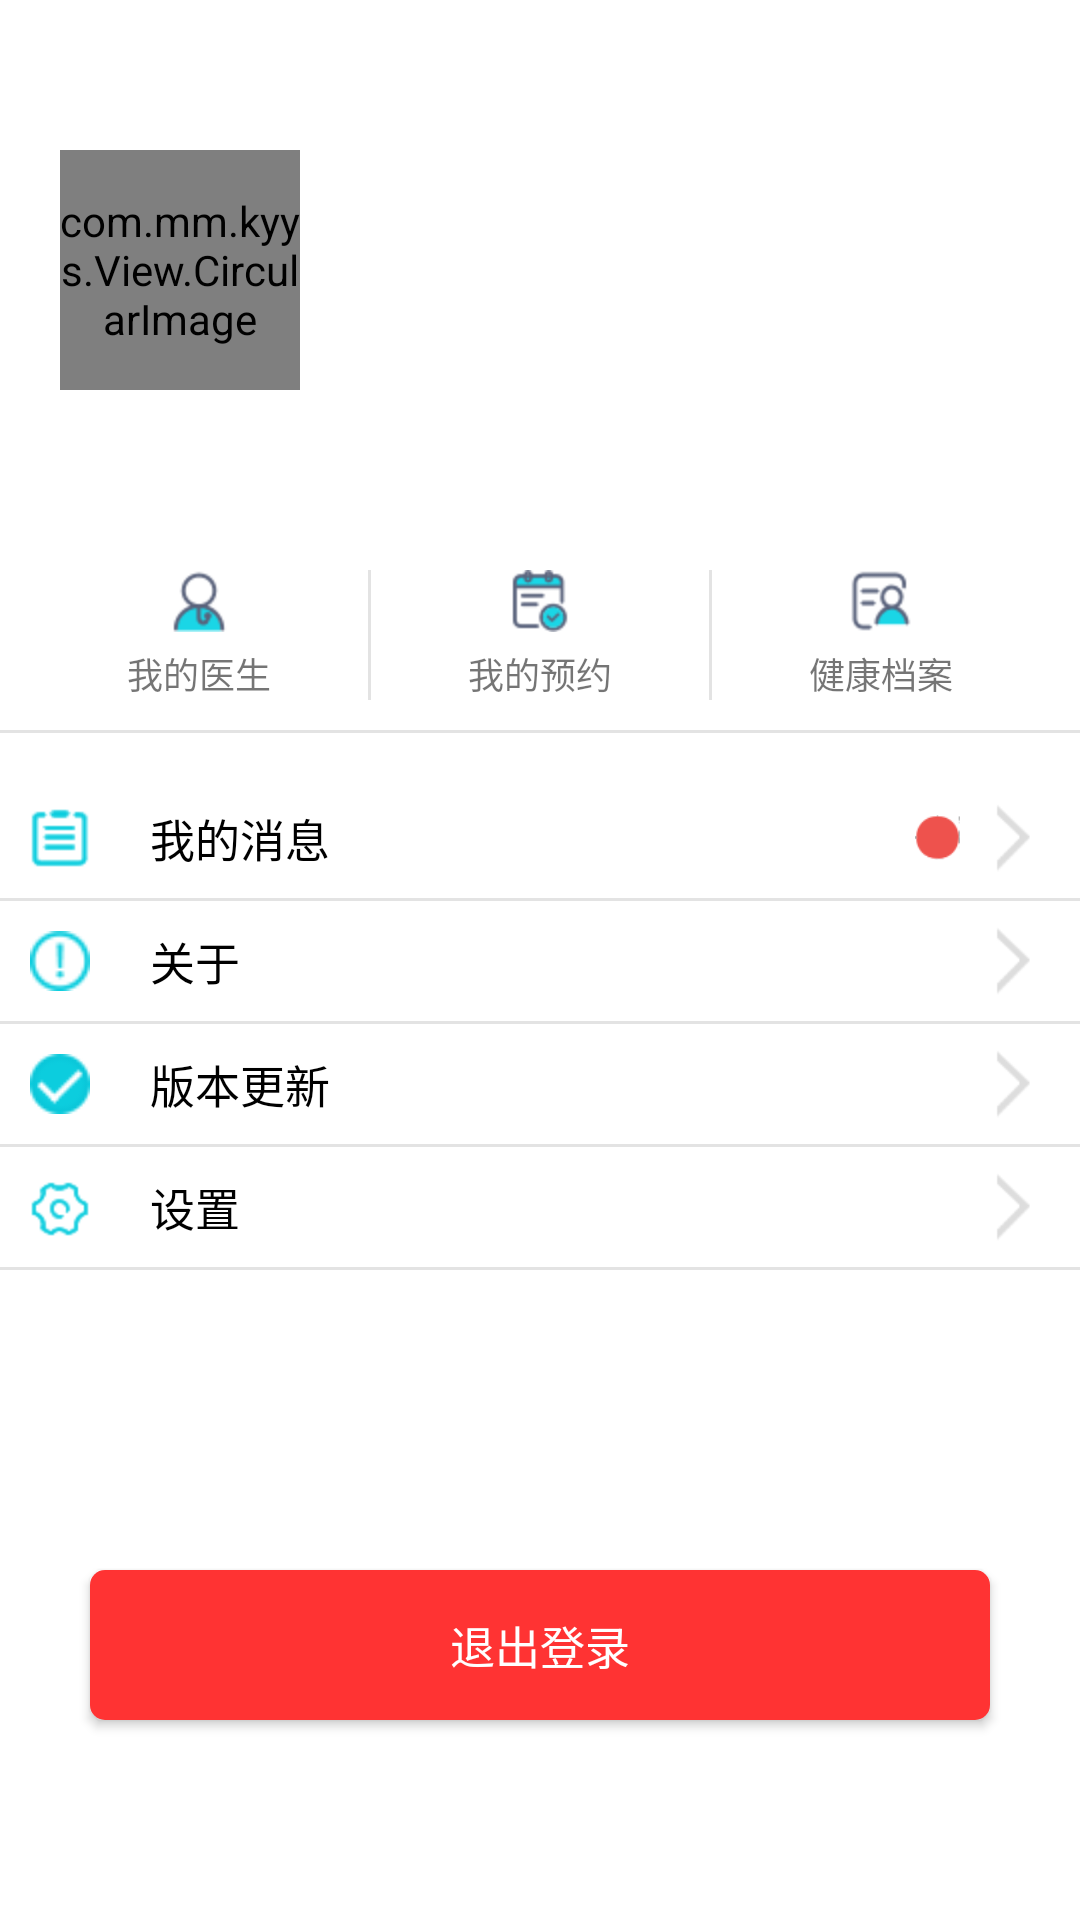

Here is an Android app screen rendered from its layout file. Give the layout XML and the strings, colors and styles it references.
<!-- AndroidManifest.xml: application theme AppTheme -->
<!-- res/layout/fragment_mine.xml -->
<?xml version="1.0" encoding="utf-8"?>
<LinearLayout xmlns:android="http://schemas.android.com/apk/res/android"
    android:orientation="vertical"
    android:layout_width="match_parent"
    android:layout_height="match_parent"
    android:background="#ffffff"
    >
    <ScrollView
    android:id="@+id/firstpage_sv"
    android:layout_width="fill_parent"
    android:layout_height="fill_parent"
    android:scrollbars="none">
    <LinearLayout
        android:layout_width="match_parent"
        android:layout_height="wrap_content"
        android:orientation="vertical"
        android:gravity="center"
        >
    <LinearLayout
        android:layout_width="match_parent"
        android:layout_height="180dp"
        android:orientation="horizontal"
        android:background="@mipmap/bg_userinfo">

        <com.mm.kyys.View.CircularImage
            android:id="@+id/mine_user_photo"
            android:layout_width="80dp"
            android:layout_height="80dp"
            android:layout_marginLeft="20dp"
            android:layout_gravity="center"/>

        <LinearLayout
            android:layout_width="fill_parent"
            android:layout_height="match_parent"
            android:orientation="vertical"
            android:weightSum="2">

            <TextView
                android:id="@+id/mine_user_name"
                android:layout_width="match_parent"
                android:layout_height="0dp"
                android:layout_weight="1"
                android:text="Tom"
                android:textColor="@color/colorWhite"
                android:textSize="20sp"
                android:layout_gravity="center"
                android:layout_marginBottom="10dp"
                android:gravity="center|bottom"/>

            <TextView
                android:id="@+id/mine_user_iden"
                android:layout_width="match_parent"
                android:layout_height="0dp"
                android:layout_weight="1"
                android:text="Tom"
                android:textColor="@color/colorWhite"
                android:textSize="15sp"
                android:layout_gravity="center"
                android:paddingTop="10dp"
                android:gravity="center|top"/>
        </LinearLayout>
    </LinearLayout>
    <LinearLayout
        android:layout_width="match_parent"
        android:layout_height="wrap_content"
        android:weightSum="3"
        android:orientation="horizontal"
        android:padding="10dp">

        <LinearLayout
            android:layout_width="match_parent"
            android:layout_height="match_parent"
            android:orientation="vertical"
            android:layout_weight="1"
            android:gravity="center">

            <TextView
                android:layout_width="wrap_content"
                android:layout_height="wrap_content"
                android:background="@mipmap/ic_my_doctor"
                android:layout_gravity="center"/>
            <TextView
                android:layout_width="wrap_content"
                android:layout_height="wrap_content"
                android:text="@string/wodeyisheng"
                android:layout_marginTop="5dp"
                android:textSize="12sp"
                android:textColor="@color/black_deep"/>
        </LinearLayout>
        <TextView
            android:layout_width="1dp"
            android:layout_height="match_parent"
            android:background="#e3e3e3"
            />
        <LinearLayout
            android:id="@+id/mine_layout_book"
            android:layout_width="match_parent"
            android:layout_height="match_parent"
            android:orientation="vertical"
            android:layout_weight="1"
            android:gravity="center">

            <TextView
                android:layout_width="wrap_content"
                android:layout_height="wrap_content"
                android:background="@mipmap/ic_my_record"
                android:layout_gravity="center"/>
            <TextView
                android:layout_width="wrap_content"
                android:layout_height="wrap_content"
                android:text="@string/wodeyiyue"
                android:layout_marginTop="5dp"
                android:textSize="12sp"
                android:textColor="@color/black_deep"/>
        </LinearLayout>
        <TextView
            android:layout_width="1dp"
            android:layout_height="match_parent"
            android:background="#e3e3e3"
            />
        <LinearLayout
            android:layout_width="match_parent"
            android:layout_height="match_parent"
            android:orientation="vertical"
            android:layout_weight="1"
            android:gravity="center">

            <TextView
                android:layout_width="wrap_content"
                android:layout_height="wrap_content"
                android:background="@mipmap/ic_health_file"
                android:layout_gravity="center"/>

            <TextView
                android:layout_width="wrap_content"
                android:layout_height="wrap_content"
                android:text="@string/jiankangdangan"
                android:layout_marginTop="5dp"
                android:textSize="12sp"
                android:textColor="@color/black_deep"/>
        </LinearLayout>

    </LinearLayout>
    <TextView
        android:layout_width="match_parent"
        android:layout_height="1dp"
        android:background="#e3e3e3"/>
        <FrameLayout
            android:layout_width="match_parent"
            android:layout_height="wrap_content"
            android:layout_gravity="center"
            android:layout_marginLeft="10dp"
            android:layout_marginRight="10dp"
            android:layout_marginTop="15dp">
            <TextView
                android:layout_width="20dp"
                android:layout_height="20dp"
                android:background="@mipmap/ic_order"
                android:layout_gravity="center_vertical"/>
            <TextView
                android:id="@+id/mine_btn_message"
                android:layout_width="fill_parent"
                android:layout_height="40dp"
                android:text="@string/wodexiaoxi"
                android:textSize="15sp"
                android:textColor="#000"
                android:gravity="left|center"
                android:layout_marginLeft="40dp"
                />
            <TextView
                android:id="@+id/mine_tv_dot"
                android:layout_width="15dp"
                android:layout_height="15dp"
                android:background="@mipmap/red_dot"
                android:backgroundTintMode="add"
                android:layout_gravity="end|center"
                android:visibility="visible"
                android:layout_marginRight="30dp"/>
            <TextView
                android:layout_width="25dp"
                android:layout_height="25dp"
                android:background="@mipmap/icon_toright"
                android:backgroundTintMode="add"
                android:layout_gravity="end|center"
                android:visibility="visible"/>

        </FrameLayout>
        <TextView
            android:layout_width="match_parent"
            android:layout_height="1dp"
            android:background="#e3e3e3"
            />
        <FrameLayout
            android:layout_width="match_parent"
            android:layout_height="wrap_content"
            android:layout_gravity="center"
            android:layout_marginLeft="10dp"
            android:layout_marginRight="10dp"
>
            <TextView
                android:layout_width="20dp"
                android:layout_height="20dp"
                android:background="@mipmap/care_msg_warning"
                android:layout_gravity="center_vertical"/>
            <TextView
                android:layout_width="fill_parent"
                android:layout_height="40dp"
                android:text="@string/guanyu"
                android:textSize="15sp"
                android:textColor="#000"
                android:gravity="left|center"
                android:layout_marginLeft="40dp"
                />
            <TextView
                android:layout_width="25dp"
                android:layout_height="25dp"
                android:background="@mipmap/icon_toright"
                android:backgroundTintMode="add"
                android:layout_gravity="end|center"
                android:visibility="visible"/>

        </FrameLayout>
        <TextView
            android:layout_width="match_parent"
            android:layout_height="1dp"
            android:background="#e3e3e3"/>

        <FrameLayout
            android:layout_width="match_parent"
            android:layout_height="wrap_content"
            android:layout_gravity="center"
            android:layout_marginLeft="10dp"
            android:layout_marginRight="10dp">
            <TextView
                android:layout_width="20dp"
                android:layout_height="20dp"
                android:background="@mipmap/ic_select_true"
                android:layout_gravity="center_vertical"/>
            <TextView
                android:layout_width="fill_parent"
                android:layout_height="40dp"
                android:text="@string/banbengengxin"
                android:textSize="15sp"
                android:textColor="#000"
                android:gravity="left|center"
                android:layout_marginLeft="40dp"
                />
            <TextView
                android:layout_width="25dp"
                android:layout_height="25dp"
                android:background="@mipmap/icon_toright"
                android:backgroundTintMode="add"
                android:layout_gravity="end|center"
                android:visibility="visible"/>

        </FrameLayout>
        <TextView
            android:layout_width="match_parent"
            android:layout_height="1dp"
            android:background="#e3e3e3"/>

        <FrameLayout
            android:layout_width="match_parent"
            android:layout_height="wrap_content"
            android:layout_gravity="center"
            android:layout_marginLeft="10dp"
            android:layout_marginRight="10dp">
            <TextView
                android:layout_width="20dp"
                android:layout_height="20dp"
                android:background="@mipmap/ic_my_setting"
                android:layout_gravity="center_vertical"/>
            <TextView
                android:layout_width="fill_parent"
                android:layout_height="40dp"
                android:text="@string/shezhi"
                android:textSize="15sp"
                android:textColor="#000"
                android:gravity="left|center"
                android:layout_marginLeft="40dp"
                />
            <TextView
                android:layout_width="25dp"
                android:layout_height="25dp"
                android:background="@mipmap/icon_toright"
                android:backgroundTintMode="add"
                android:layout_gravity="end|center"
                android:visibility="visible"/>

        </FrameLayout>
        <TextView
            android:layout_width="match_parent"
            android:layout_height="1dp"
            android:background="#e3e3e3"/>
        <Button
        android:id="@+id/mine_btn_logout"
        android:layout_width="300dp"
        android:layout_height="50dp"
        android:background="@drawable/button_red"
        android:text="@string/tuichudenglu"
        android:textColor="@color/colorWhite"
        android:textSize="15sp"
        android:layout_marginTop="100dp"
        android:layout_marginBottom="50dp"/>


    </LinearLayout>
</ScrollView>
</LinearLayout>
<!-- resources referenced by this layout -->
<resources>
  <color name="colorWhite">#ffffff</color>
  <!-- drawable button_red (drawable) -->
  <?xml version="1.0" encoding="utf-8"?>
  <selector xmlns:android="http://schemas.android.com/apk/res/android">
      <item android:drawable="@drawable/myredbuttonbg" android:state_pressed="false"/>
      <item android:drawable="@drawable/myredbuttonbg_clicked" android:state_pressed="true"/>
      <item android:drawable="@drawable/myredbuttonbg_clicked" android:state_focused="true"/>
  </selector>
  <!-- mipmap care_msg_warning: png bitmap (mipmap-hdpi, 521 bytes) -->
  <!-- mipmap ic_health_file: png bitmap (mipmap-hdpi, 769 bytes) -->
  <!-- mipmap ic_my_doctor: png bitmap (mipmap-hdpi, 844 bytes) -->
  <!-- mipmap ic_my_record: png bitmap (mipmap-hdpi, 962 bytes) -->
  <!-- mipmap ic_my_setting: png bitmap (mipmap-hdpi, 986 bytes) -->
  <!-- mipmap ic_order: png bitmap (mipmap-hdpi, 548 bytes) -->
  <!-- mipmap ic_select_true: png bitmap (mipmap-hdpi, 563 bytes) -->
  <!-- mipmap icon_toright: png bitmap (mipmap-hdpi, 3430 bytes) -->
  <!-- mipmap red_dot: png bitmap (mipmap-hdpi, 3222 bytes) -->
  <string name="banbengengxin">版本更新</string>
  <string name="guanyu">关于</string>
  <string name="jiankangdangan">健康档案</string>
  <string name="shezhi">设置</string>
  <string name="tuichudenglu">退出登录</string>
  <string name="wodexiaoxi">我的消息</string>
  <string name="wodeyisheng">我的医生</string>
  <string name="wodeyiyue">我的预约</string>
  <style name="AppTheme" parent="Theme.AppCompat.Light">
          
          <item name="colorPrimary">@color/colorPrimary</item>
          <item name="colorPrimaryDark">@color/colorPrimaryDark</item>
          <item name="colorAccent">@color/colorAccent</item>
      </style>
  <!-- drawable myredbuttonbg (drawable) -->
  <?xml version="1.0" encoding="utf-8"?>
  <shape xmlns:android="http://schemas.android.com/apk/res/android">
      <solid android:color="@color/red_btn_bg"/>
      <corners android:radius="5dp"/>
  </shape>
  <!-- drawable myredbuttonbg_clicked (drawable) -->
  <?xml version="1.0" encoding="utf-8"?>
  <shape xmlns:android="http://schemas.android.com/apk/res/android">
      <solid android:color="@color/red_btn_bg_clicked"/>
      <corners android:radius="5dp"/>
  </shape>
  <color name="colorPrimary">#000011</color>
  <color name="colorPrimaryDark">#000000</color>
  <color name="colorAccent">#FF4081</color>
  <color name="red_btn_bg">#ff3333</color>
  <color name="red_btn_bg_clicked">#ff0000</color>
</resources>
